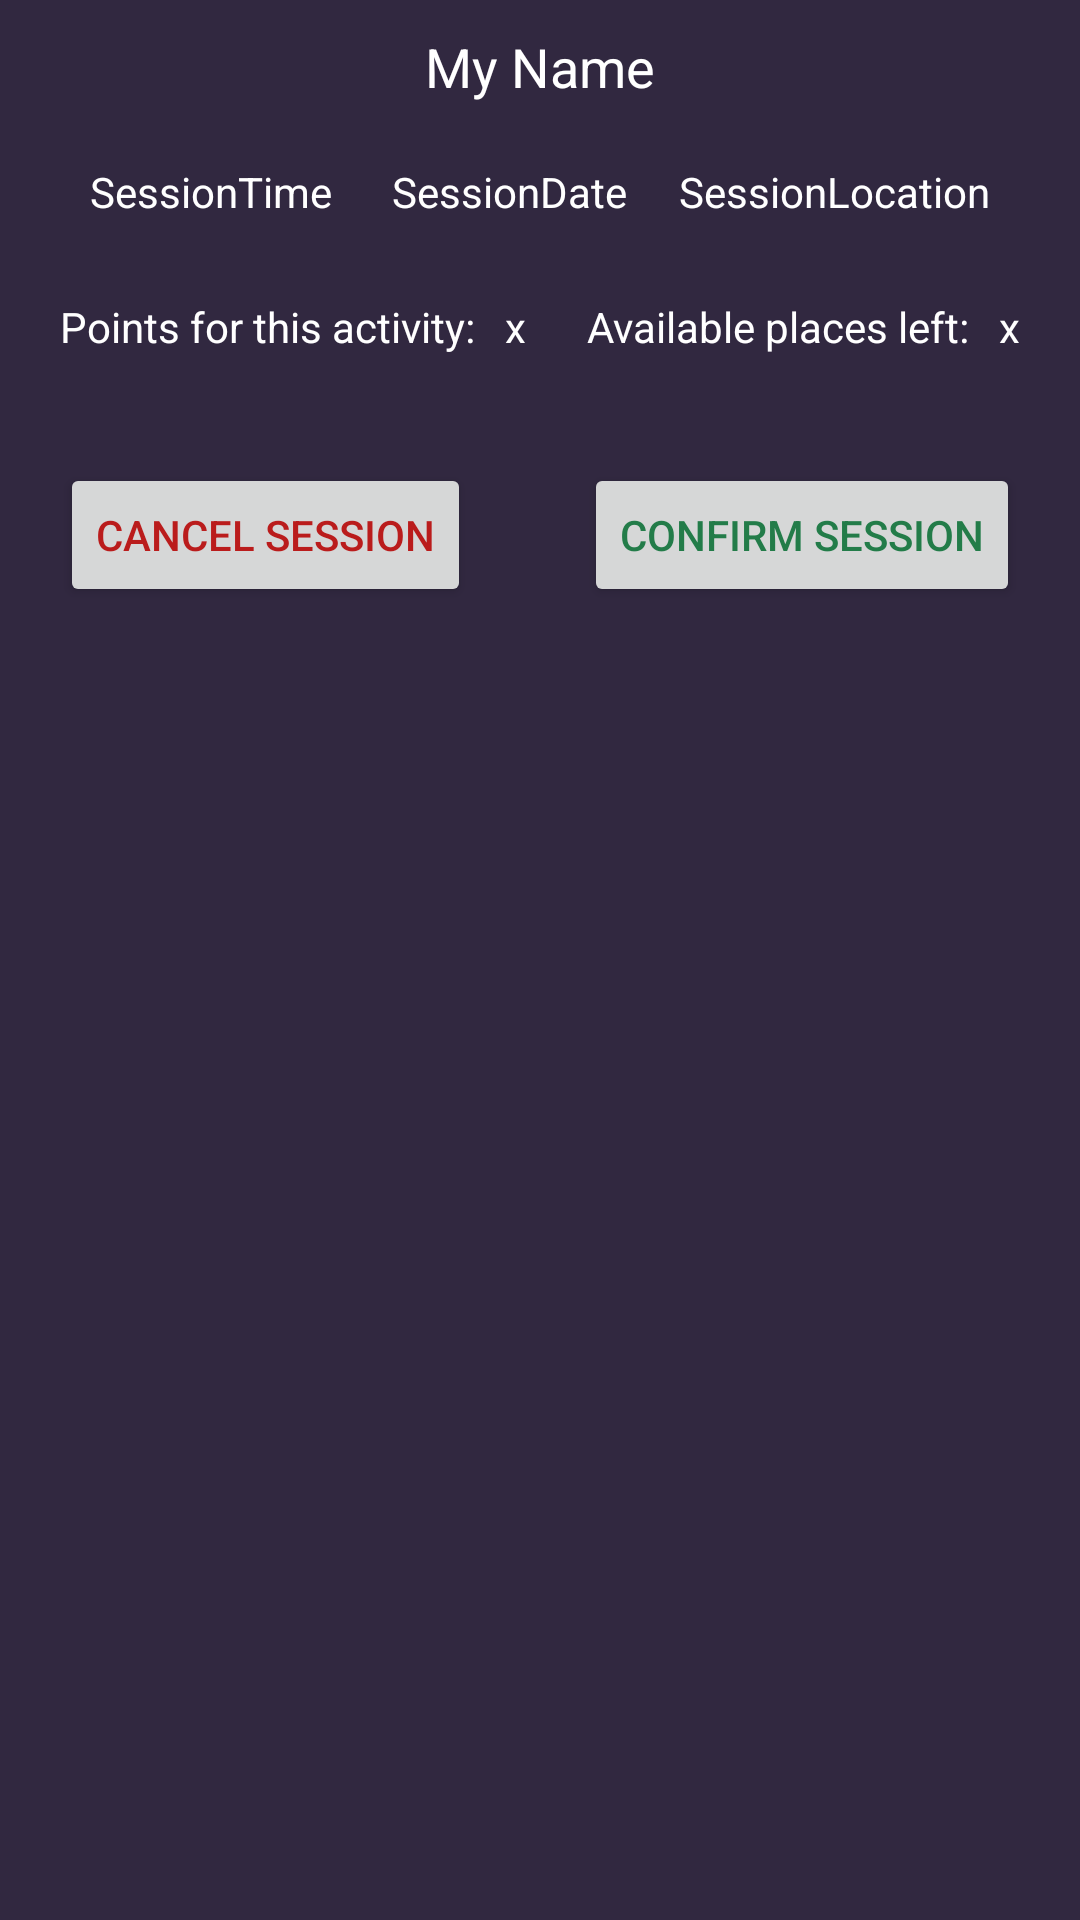

Produce the Android XML layout that renders to this screen, including the resource entries it uses.
<!-- AndroidManifest.xml: application theme Theme.Fitness_app -->
<!-- res/layout/trsessions_layout_item.xml -->
<?xml version="1.0" encoding="utf-8"?>
<androidx.constraintlayout.widget.ConstraintLayout xmlns:android="http://schemas.android.com/apk/res/android"
    xmlns:tools="http://schemas.android.com/tools"
    android:layout_width="match_parent"
    android:layout_height="wrap_content"
    xmlns:app="http://schemas.android.com/apk/res-auto"
    android:background="@color/purple_900"
    android:paddingBottom="@dimen/activity_horizontal_margin"
    android:paddingTop="@dimen/activity_horizontal_margin">

    <TextView
        android:id="@+id/myName"
        android:layout_width="wrap_content"
        android:layout_height="wrap_content"
        android:text="My Name"
        android:textColor="@color/white"
        android:textSize="18dp"
        app:layout_constraintStart_toStartOf="parent"
        app:layout_constraintEnd_toEndOf="parent"
        app:layout_constraintTop_toTopOf="parent"
        android:layout_marginTop="10dp"
        tools:layout_editor_absoluteX="177dp"
        tools:layout_editor_absoluteY="27dp" />

    <TextView
        android:id="@+id/terminTime"
        android:layout_width="wrap_content"
        android:layout_height="wrap_content"
        android:text="SessionTime"
        android:textColor="@color/white"
        app:layout_constraintStart_toStartOf="parent"
        app:layout_constraintTop_toBottomOf="@+id/myName"
        android:layout_marginTop="20dp"
        android:layout_marginLeft="30dp"
        tools:layout_editor_absoluteX="50dp"
        tools:layout_editor_absoluteY="59dp" />

    <TextView
        android:id="@+id/terminDate"
        android:layout_width="wrap_content"
        android:layout_height="wrap_content"
        android:text="SessionDate"
        android:textColor="@color/white"
        app:layout_constraintStart_toEndOf="@id/terminTime"
        android:layout_marginLeft="20dp"
        app:layout_constraintTop_toBottomOf="@+id/myName"
        android:layout_marginTop="20dp"
        tools:layout_editor_absoluteY="59dp" />

    <TextView
        android:id="@+id/terminLocation"
        android:layout_width="wrap_content"
        android:layout_height="wrap_content"
        android:text="SessionLocation"
        android:textColor="@color/white"
        app:layout_constraintEnd_toEndOf="parent"
        android:layout_marginRight="30dp"
        app:layout_constraintTop_toBottomOf="@+id/myName"
        android:layout_marginTop="20dp"
        tools:layout_editor_absoluteX="290dp"
        tools:layout_editor_absoluteY="63dp" />

    <TextView
        android:id="@+id/pointsTextView"
        android:layout_width="wrap_content"
        android:layout_height="wrap_content"
        android:text="Points for this activity:"
        android:textColor="@color/white"
        app:layout_constraintStart_toStartOf="parent"
        app:layout_constraintTop_toBottomOf="@+id/myName"
        android:layout_marginTop="65dp"
        android:layout_marginLeft="20dp"
        tools:layout_editor_absoluteX="71dp"
        tools:layout_editor_absoluteY="105dp" />

    <TextView
        android:id="@+id/pointsShow"
        android:layout_width="wrap_content"
        android:layout_height="wrap_content"
        android:text="x"
        app:layout_constraintStart_toEndOf="@+id/pointsTextView"
        app:layout_constraintTop_toBottomOf="@+id/myName"
        android:layout_marginTop="65dp"
        android:layout_marginLeft="10dp"
        android:textColor="@color/white"
        tools:layout_editor_absoluteX="71dp"
        tools:layout_editor_absoluteY="105dp" />

    <TextView
        android:id="@+id/placesTextView"
        android:layout_width="wrap_content"
        android:layout_height="wrap_content"
        android:text="Available places left:"
        android:textColor="@color/white"
        app:layout_constraintEnd_toStartOf="@+id/placesShow"
        android:layout_marginRight="10dp"
        app:layout_constraintTop_toBottomOf="@+id/myName"
        android:layout_marginTop="65dp"
        tools:layout_editor_absoluteX="280dp"
        tools:layout_editor_absoluteY="109dp" />

    <TextView
        android:id="@+id/placesShow"
        android:layout_width="wrap_content"
        android:layout_height="wrap_content"
        android:text="x"
        android:textColor="@color/white"
        app:layout_constraintEnd_toEndOf="parent"
        app:layout_constraintTop_toBottomOf="@+id/myName"
        android:layout_marginTop="65dp"
        android:layout_marginRight="20dp"
        tools:layout_editor_absoluteX="280dp"
        tools:layout_editor_absoluteY="109dp" />

    <Button
        android:id="@+id/cancelSession"
        android:layout_width="wrap_content"
        android:layout_height="wrap_content"
        android:text="Cancel Session"
        android:textColor="@color/red"
        app:layout_constraintStart_toStartOf="parent"
        app:layout_constraintTop_toBottomOf="@+id/myName"
        android:layout_marginTop="120dp"
        android:layout_marginLeft="20dp"
        tools:layout_editor_absoluteX="84dp"
        tools:layout_editor_absoluteY="149dp" />

    <Button
        android:id="@+id/confirmSession"
        android:layout_width="wrap_content"
        android:layout_height="wrap_content"
        android:text="Confirm Session"
        android:textColor="@color/dark_green"
        app:layout_constraintEnd_toEndOf="parent"
        app:layout_constraintTop_toBottomOf="@+id/myName"
        android:layout_marginTop="120dp"
        android:layout_marginRight="20dp"
        tools:layout_editor_absoluteX="222dp"
        tools:layout_editor_absoluteY="147dp" />

</androidx.constraintlayout.widget.ConstraintLayout>
<!-- resources referenced by this layout -->
<resources>
  <color name="dark_green">#237C49</color>
  <color name="purple_900">#312840</color>
  <color name="red">#BA1C1C</color>
  <color name="white">#FFFFFFFF</color>
  <style name="Theme.Fitness_app" parent="Theme.MaterialComponents.DayNight.DarkActionBar">
          
          <item name="colorPrimary">@color/neon</item>
          <item name="colorPrimaryVariant">@color/purple_700</item>
          <item name="colorOnPrimary">@color/black</item>
          
          <item name="colorSecondary">@color/teal_200</item>
          <item name="colorSecondaryVariant">@color/teal_700</item>
          <item name="colorOnSecondary">@color/white</item>
          
          <item name="android:statusBarColor" tools:targetApi="l">?attr/colorPrimaryVariant</item>
          
  
      </style>
  <color name="neon">#C6FC1B</color>
  <color name="purple_700">#FF3700B3</color>
  <color name="black">#FF000000</color>
  <color name="teal_200">#FF03DAC5</color>
  <color name="teal_700">#FF018786</color>
</resources>
